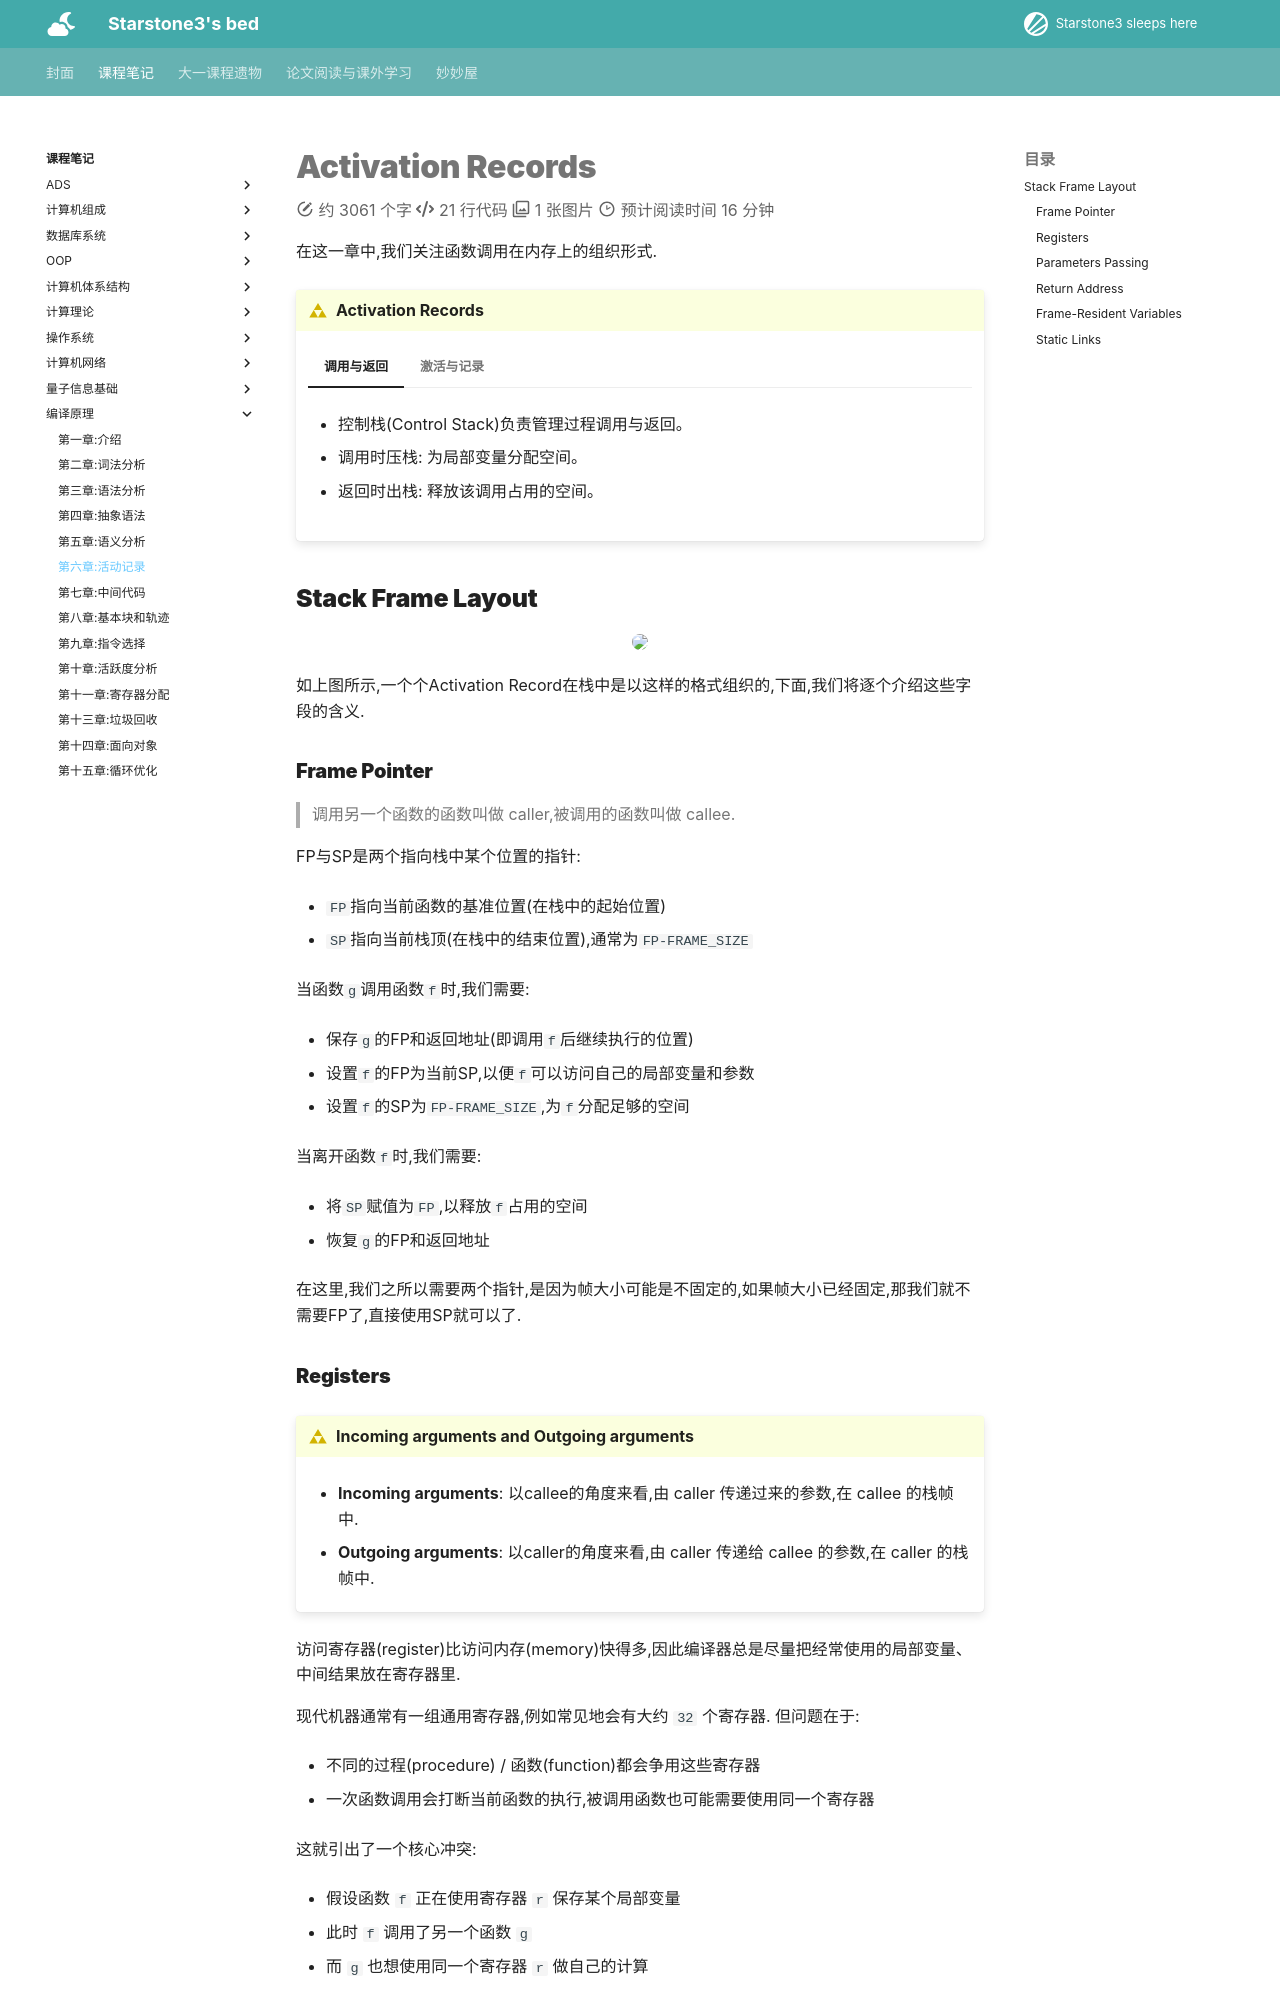

repository: starstone3/starstone3.github.io · page: incourse/bianyi/ch6/index.html · generator: mkdocs

---
comments: true
---

# Activation Records

在这一章中,我们关注函数调用在内存上的组织形式.

!!! definition "Activation Records"
    === "调用与返回"
        - 控制栈(Control Stack)负责管理过程调用与返回。

        - 调用时压栈: 为局部变量分配空间。

        - 返回时出栈: 释放该调用占用的空间。

    === "激活与记录"
        - 一次过程调用称为一次激活(activation)。

        - 每个 live activation 在控制栈上对应一个活动记录(activation record/frame)。

## Stack Frame Layout

<div style="text-align: center;">
    <img src="../../../image/mac234.png" style="max-width: 50%; height: auto;">
</div>

如上图所示,一个个Activation Record在栈中是以这样的格式组织的,下面,我们将逐个介绍这些字段的含义.

### Frame Pointer
> 调用另一个函数的函数叫做 caller,被调用的函数叫做 callee.

FP与SP是两个指向栈中某个位置的指针:

- `FP`指向当前函数的基准位置(在栈中的起始位置)

- `SP`指向当前栈顶(在栈中的结束位置),通常为`FP-FRAME_SIZE`

当函数`g`调用函数`f`时,我们需要:

- 保存`g`的FP和返回地址(即调用`f`后继续执行的位置)

- 设置`f`的FP为当前SP,以便`f`可以访问自己的局部变量和参数

- 设置`f`的SP为`FP-FRAME_SIZE`,为`f`分配足够的空间

当离开函数`f`时,我们需要:

- 将`SP`赋值为`FP`,以释放`f`占用的空间

- 恢复`g`的FP和返回地址

在这里,我们之所以需要两个指针,是因为帧大小可能是不固定的,如果帧大小已经固定,那我们就不需要FP了,直接使用SP就可以了.


### Registers

!!! definition "Incoming arguments and Outgoing arguments"
    - **Incoming arguments**: 以callee的角度来看,由 caller 传递过来的参数,在 callee 的栈帧中.

    - **Outgoing arguments**: 以caller的角度来看,由 caller 传递给 callee 的参数,在 caller 的栈帧中.

访问寄存器(register)比访问内存(memory)快得多,因此编译器总是尽量把经常使用的局部变量、中间结果放在寄存器里.

现代机器通常有一组通用寄存器,例如常见地会有大约 `32` 个寄存器. 但问题在于:

- 不同的过程(procedure) / 函数(function)都会争用这些寄存器

- 一次函数调用会打断当前函数的执行,被调用函数也可能需要使用同一个寄存器

这就引出了一个核心冲突:

- 假设函数 `f` 正在使用寄存器 `r` 保存某个局部变量

- 此时 `f` 调用了另一个函数 `g`

- 而 `g` 也想使用同一个寄存器 `r` 做自己的计算

如果不做额外处理,那么 `g` 会覆盖 `f` 原本保存在 `r` 中的值,导致 `f` 返回后无法继续正确执行.

因此,在 `g` 使用 `r` 之前,必须先把 `r` 的原值保存到栈帧(stack frame)中; 当 `g` 使用完毕后,再把这个值从栈帧中恢复回来.

这个过程可以概括为:

1. `save`: 在寄存器值可能被覆盖前,先把它存入当前栈帧

2. `use`: 被调用过程使用该寄存器

3. `restore`: 调用结束后,再从栈帧中取回原值

---

围绕"谁负责保存寄存器",调用约定(calling convention)通常把寄存器分成两类.

!!! definition "Caller-save Register"
    如果寄存器 `r` 是 **caller-save register**, 那么保存和恢复它的责任在 **caller** 身上.

    也就是说,在上面的例子里:

    - 如果 `f` 之后还要继续使用 `r`
    - 那么 `f` 必须在调用 `g` 之前先保存 `r`
    - 并在 `g` 返回之后恢复 `r`

    **调用者自己保护自己在乎的寄存器值**.

!!! definition "Callee-save Register"
    如果寄存器 `r` 是 **callee-save register**, 那么保存和恢复它的责任在 **callee** 身上.

    也就是说:

    - `g` 如果要使用这个寄存器
    - 就必须先保存其中原有的值
    - 在返回给 `f` 之前再恢复它

    **被调用者必须保证某些寄存器在函数返回时看起来"没有被改过"**.
